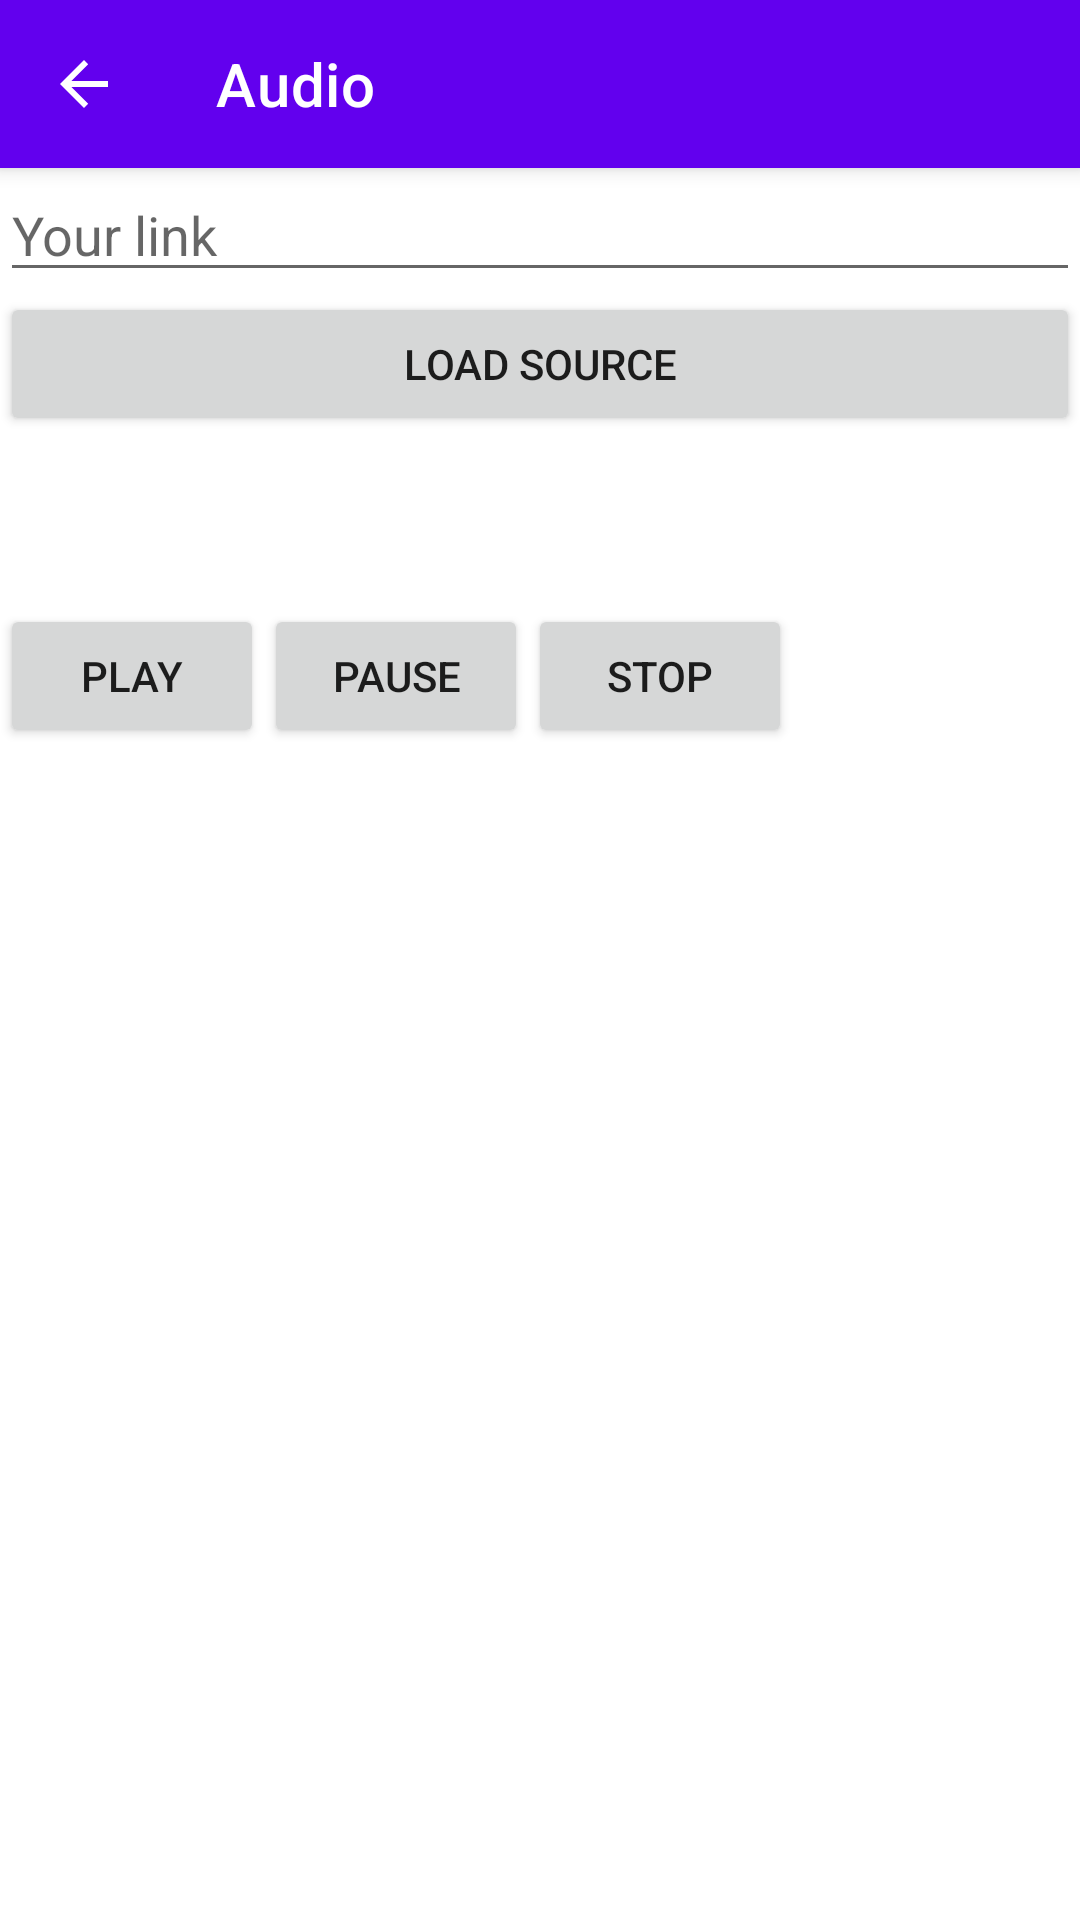

Android layout source for this screen:
<!-- AndroidManifest.xml: activity theme Theme.AndroidLabs.NoActionBar -->
<!-- res/layout/activity_audio.xml -->
<?xml version="1.0" encoding="utf-8"?>
<androidx.coordinatorlayout.widget.CoordinatorLayout xmlns:android="http://schemas.android.com/apk/res/android"
    xmlns:app="http://schemas.android.com/apk/res-auto"
    xmlns:tools="http://schemas.android.com/tools"
    android:layout_width="match_parent"
    android:layout_height="match_parent"
    tools:context=".VideoActivity">

    <com.google.android.material.appbar.AppBarLayout
        android:layout_width="match_parent"
        android:layout_height="wrap_content"
        android:background="?attr/colorPrimary"
        android:theme="@style/Theme.AndroidLabs.AppBarOverlay">

        <androidx.appcompat.widget.Toolbar
            android:id="@+id/audio_toolbar"
            android:layout_width="match_parent"
            android:layout_height="?attr/actionBarSize"
            app:layout_scrollFlags="scroll|enterAlways"
            app:navigationIcon="?attr/homeAsUpIndicator"
            app:popupTheme="@style/Theme.AndroidLabs.PopupOverlay"
            app:title="Audio" />
    </com.google.android.material.appbar.AppBarLayout>

    <LinearLayout
        android:layout_width="match_parent"
        android:layout_height="wrap_content"
        android:orientation="vertical"
        android:layout_marginTop="?attr/actionBarSize">
        <EditText
            android:id="@+id/audio_link"
            android:layout_width="match_parent"
            android:layout_height="wrap_content"
            android:hint="@string/your_link"
            android:autofillHints=""
            android:inputType="text" />

        <Button
            android:id="@+id/load"
            android:layout_width="match_parent"
            android:layout_height="wrap_content"
            android:text="Load source"
            android:onClick="loadAudio"
            app:layout_constraintBottom_toTopOf="@id/videoPlayer"
            app:layout_constraintLeft_toLeftOf="parent"
            app:layout_constraintRight_toLeftOf="@id/pauseButton"
            app:layout_constraintTop_toTopOf="parent" />
        <LinearLayout
            android:layout_width="match_parent"
            android:layout_height="wrap_content"
            android:orientation="horizontal"
            android:layout_marginTop="?attr/actionBarSize">
            <Button
                android:id="@+id/playButton"
                android:layout_width="wrap_content"
                android:layout_height="wrap_content"
                android:text="@string/play"
                android:onClick="play"
                app:layout_constraintBottom_toTopOf="@id/videoPlayer"
                app:layout_constraintLeft_toLeftOf="parent"
                app:layout_constraintRight_toLeftOf="@id/pauseButton"
                app:layout_constraintTop_toTopOf="parent" />
            <Button
                android:id="@+id/pauseButton"
                android:layout_width="wrap_content"
                android:layout_height="wrap_content"
                android:text="@string/pause"
                android:onClick="pause"
                app:layout_constraintBottom_toTopOf="@id/videoPlayer"
                app:layout_constraintLeft_toRightOf="@id/playButton"
                app:layout_constraintRight_toLeftOf="@id/stopButton"
                app:layout_constraintTop_toTopOf="parent"/>
            <Button
                android:id="@+id/stopButton"
                android:layout_width="wrap_content"
                android:layout_height="wrap_content"
                android:text="@string/stop"
                android:onClick="stop"
                app:layout_constraintBottom_toTopOf="@id/videoPlayer"
                app:layout_constraintLeft_toRightOf="@id/pauseButton"
                app:layout_constraintRight_toRightOf="parent"
                app:layout_constraintTop_toTopOf="parent" />
        </LinearLayout>

    </LinearLayout>

</androidx.coordinatorlayout.widget.CoordinatorLayout>
<!-- resources referenced by this layout -->
<resources>
  <string name="pause">Pause</string>
  <string name="play">Play</string>
  <string name="stop">Stop</string>
  <string name="your_link">Your link</string>
  <style name="Theme.AndroidLabs.AppBarOverlay" parent="ThemeOverlay.AppCompat.Dark.ActionBar" />
  <style name="Theme.AndroidLabs.PopupOverlay" parent="ThemeOverlay.AppCompat.Light" />
  <style name="Theme.AndroidLabs.NoActionBar">
          <item name="windowActionBar">false</item>
          <item name="windowNoTitle">true</item>
      </style>
</resources>
